Dataset: gesture (GitHub, zeeshanmahar007/Sign-Talk---Bridge-the-Gap-of-Communication). Classes: hello, thanks, yes.

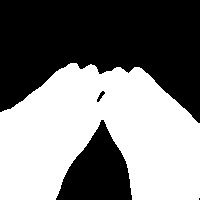
Label: thanks

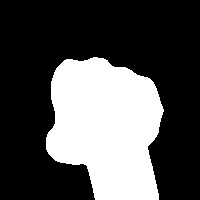
Label: yes

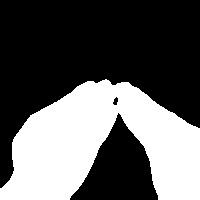
Label: thanks

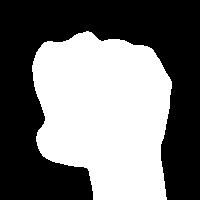
Label: yes

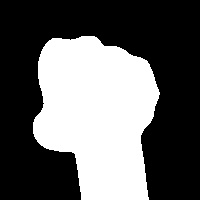
Label: yes

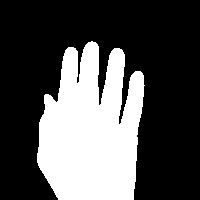
Label: hello
